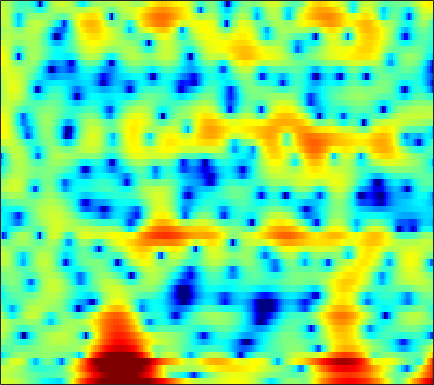

The data file committed next to this chart (first rows):
3.3677, 3.3989, 3.4145, 3.3684, 3.2867, 3.1204, 2.8979, 2.6713, 2.2856, 1.8203, 1.281, 0.83335, 0.18303, -0.49954, -0.9817, -1.5511, -2.1407, -2.6701, -3.5408, -4.4736, -5.279, -5.7178, -6.0358, -6.2474
2.725, 2.635, 2.492, 2.322, 2.172, 1.94, 1.67, 1.443, 1.112, 0.7551, 0.378, 0.08741, -0.3058, -0.6966, -0.9838, -1.347, -1.68, -1.906, -2.168, -2.386, -2.548, -2.608, -2.592, -2.489
3.072, 3.067, 3.035, 2.966, 2.879, 2.703, 2.434, 2.162, 1.698, 1.121, 0.4327, -0.1525, -0.9987, -1.867, -2.487, -3.204, -3.698, -3.895, -3.948, -3.831, -3.645, -3.497, -3.311, -3.158
-1.283, -0.42, 0.9163, 2.146, 2.912, 3.675, 4.123, 4.245, 4.116, 3.651, 2.811, 1.89, 0.1979, -2.127, -4.395, -7.821, -9.066, -7.362, -4.548, -2.524, -1.273, -0.7683, -0.6264, -1.101
-7.147, -6.067, -4.301, -2.678, -1.654, -0.5665, 0.224, 0.6446, 0.9913, 1.151, 1.154, 1.068, 0.8874, 0.6755, 0.5316, 0.3992, 0.3604, 0.3942, 0.5059, 0.6429, 0.7544, 0.7996, 0.7759, 0.6568
-2.294, -2.164, -1.958, -1.744, -1.592, -1.415, -1.278, -1.201, -1.123, -1.049, -0.9652, -0.8952, -0.7714, -0.6079, -0.4638, -0.2398, 0.006032, 0.1971, 0.4525, 0.6914, 0.903, 1.042, 1.19, 1.292
0.2105, 0.005224, -0.3541, -0.8167, -1.232, -1.873, -2.611, -3.201, -3.978, -4.614, -4.93, -4.879, -4.427, -3.669, -3.009, -2.104, -1.249, -0.6619, 0.0313, 0.6256, 1.119, 1.434, 1.78, 2.046
2.192, 1.802, 1.139, 0.2924, -0.4913, -1.796, -3.489, -5.119, -8.099, -12.88, -23.81, -21.71, -12.25, -7.867, -5.708, -3.608, -2.071, -1.176, -0.227, 0.508, 1.081, 1.428, 1.809, 2.116
3.087, 2.722, 2.145, 1.472, 0.9021, 0.06977, -0.8253, -1.511, -2.389, -3.097, -3.487, -3.506, -3.175, -2.592, -2.096, -1.479, -0.977, -0.7047, -0.4838, -0.3963, -0.3905, -0.4046, -0.3792, -0.2459
3.287, 2.836, 2.186, 1.535, 1.092, 0.6187, 0.3099, 0.2004, 0.1965, 0.3096, 0.4935, 0.658, 0.874, 1.032, 1.087, 1.02, 0.7393, 0.3532, -0.4617, -1.704, -3.456, -5.14, -7.586, -8.595
1.857, 0.8518, -0.8117, -2.814, -4.359, -5.683, -5.229, -3.991, -2.103, -0.4599, 0.8388, 1.602, 2.368, 2.858, 3.054, 3.087, 2.837, 2.453, 1.649, 0.4529, -1.134, -2.548, -4.375, -5.125
-1.288, -2.276, -3.981, -6.198, -8.113, -9.961, -8.944, -6.961, -4.379, -2.311, -0.7154, 0.2241, 1.184, 1.87, 2.232, 2.531, 2.64, 2.606, 2.433, 2.14, 1.765, 1.476, 1.122, 0.8519
-3.626, -3.663, -3.747, -3.828, -3.846, -3.705, -3.362, -2.969, -2.327, -1.638, -0.9637, -0.4942, 0.06162, 0.5469, 0.8599, 1.214, 1.507, 1.68, 1.852, 1.96, 2, 1.988, 1.916, 1.774
-6.163, -5.09, -3.974, -3.149, -2.684, -2.206, -1.871, -1.688, -1.523, -1.425, -1.38, -1.362, -1.303, -1.149, -0.9456, -0.5474, -0.02904, 0.4002, 0.9649, 1.482, 1.904, 2.142, 2.349, 2.42
-5.053, -3.826, -2.571, -1.676, -1.198, -0.8297, -0.7262, -0.8228, -1.198, -1.865, -2.85, -3.799, -5.228, -6.426, -6.61, -5.536, -3.667, -2.234, -0.559, 0.7756, 1.794, 2.362, 2.894, 3.184
-1.929, -1.322, -0.6333, -0.137, 0.09491, 0.2004, 0.06313, -0.2196, -0.8594, -1.867, -3.349, -4.877, -7.728, -11.58, -13.16, -9.773, -5.737, -3.458, -1.171, 0.4834, 1.671, 2.309, 2.877, 3.164
-1.112, -0.5701, -0.0322, 0.2866, 0.3741, 0.3328, 0.1054, -0.1699, -0.6433, -1.213, -1.816, -2.259, -2.716, -2.898, -2.784, -2.253, -1.419, -0.686, 0.2598, 1.083, 1.697, 2.014, 2.229, 2.213
0.159, 0.5756, 0.8624, 0.9008, 0.7545, 0.38, -0.2034, -0.7241, -1.432, -2.022, -2.353, -2.362, -2.062, -1.513, -1.007, -0.2616, 0.4619, 0.9747, 1.559, 1.986, 2.221, 2.245, 2.07, 1.629
2.512, 2.573, 2.428, 1.993, 1.474, 0.4496, -0.9952, -2.424, -4.921, -7.963, -9.911, -8.772, -5.781, -3.162, -1.598, 0.01304, 1.23, 1.905, 2.548, 2.912, 3.012, 2.901, 2.48, 1.731
3.119, 2.951, 2.597, 2.022, 1.452, 0.423, -0.9183, -2.223, -4.359, -6.734, -8.034, -7.287, -5.052, -2.889, -1.536, -0.1172, 0.9527, 1.551, 2.11, 2.421, 2.479, 2.372, 1.998, 1.335
1.994, 1.725, 1.383, 1.073, 0.8245, 0.4657, 0.0277, -0.3219, -0.7769, -1.139, -1.306, -1.266, -1.066, -0.7083, -0.4149, -0.04347, 0.262, 0.4829, 0.7567, 0.9973, 1.173, 1.215, 1.136, 0.83
-0.3987, -0.9531, -1.186, -0.8686, -0.4599, 0.1471, 0.6242, 0.9218, 1.172, 1.303, 1.309, 1.227, 0.9787, 0.6014, 0.1857, -0.4945, -1.2, -1.586, -1.618, -1.026, -0.07455, 0.6179, 1.306, 1.662
-8.998, -16.22, -12.71, -6.48, -3.861, -1.65, -0.1725, 0.5965, 1.301, 1.734, 1.917, 1.875, 1.567, 0.797, -0.1642, -2.22, -5.811, -11.09, -21.4, -7.296, -2.227, 0.06884, 2.05, 3.19
-5.489, -6.468, -6.827, -6.23, -5.594, -4.814, -4.173, -3.793, -3.235, -2.652, -2.043, -1.633, -1.256, -1.163, -1.283, -1.726, -2.295, -2.6, -2.424, -1.443, -0.01891, 1.045, 2.239, 3.095
-4.903, -5.38, -6.066, -6.803, -7.47, -8.646, -10.28, -11.55, -12.16, -10.46, -7.899, -6.135, -4.279, -2.853, -2.037, -1.203, -0.549, -0.08472, 0.5224, 1.145, 1.793, 2.253, 2.809, 3.246
-6.122, -6.123, -6.352, -6.966, -7.745, -9.305, -11.68, -13.97, -15.89, -13.01, -9.214, -6.95, -4.638, -2.878, -1.843, -0.7022, 0.2091, 0.7857, 1.446, 2.018, 2.498, 2.799, 3.12, 3.33
-7.001, -6.157, -5.431, -5.104, -5.066, -5.205, -5.39, -5.487, -5.338, -4.811, -4.003, -3.299, -2.328, -1.415, -0.793, -0.04533, 0.6287, 1.071, 1.602, 2.054, 2.421, 2.639, 2.827, 2.905
-4.753, -3.808, -2.87, -2.199, -1.835, -1.509, -1.319, -1.213, -1.091, -0.9799, -0.8626, -0.7711, -0.6403, -0.4971, -0.3532, -0.1122, 0.2029, 0.4958, 0.9227, 1.336, 1.695, 1.895, 2.051, 2.061
-0.7925, -0.2235, 0.4515, 0.9865, 1.296, 1.577, 1.696, 1.702, 1.547, 1.23, 0.7512, 0.2768, -0.5036, -1.38, -1.993, -2.518, -2.491, -2.074, -1.214, -0.3084, 0.4309, 0.8178, 1.085, 1.046
1.421, 1.91, 2.511, 3.002, 3.271, 3.499, 3.555, 3.455, 3.106, 2.487, 1.522, 0.5049, -1.368, -4.145, -7.286, -14.14, -14.83, -9.253, -4.89, -2.332, -0.7989, -0.1236, 0.2416, 0.06834
0.3517, 1.053, 1.859, 2.531, 2.931, 3.296, 3.46, 3.427, 3.199, 2.7, 1.9, 1.091, -0.2663, -1.949, -3.288, -4.705, -4.945, -4.266, -2.907, -1.665, -0.7761, -0.3884, -0.257, -0.5767
-2.713, -1.655, -0.43, 0.5781, 1.2, 1.842, 2.253, 2.429, 2.464, 2.285, 1.922, 1.55, 0.9396, 0.3113, -0.127, -0.5826, -0.7942, -0.8073, -0.6702, -0.4381, -0.241, -0.1635, -0.1895, -0.4265
-5.441, -4.204, -2.608, -1.224, -0.3442, 0.6187, 1.318, 1.685, 1.929, 1.954, 1.794, 1.568, 1.151, 0.688, 0.337, -0.08412, -0.3692, -0.4808, -0.4931, -0.3684, -0.1778, -0.02675, 0.1138, 0.1625
-8.775, -6.887, -4.403, -2.279, -0.963, 0.3801, 1.325, 1.783, 2.11, 2.13, 1.866, 1.505, 0.8403, -0.02269, -0.7365, -1.672, -2.416, -2.683, -2.531, -1.942, -1.124, -0.5072, 0.2024, 0.737
-12.81, -8.18, -4.134, -1.463, -0.03267, 1.34, 2.203, 2.553, 2.715, 2.52, 1.98, 1.353, 0.2026, -1.416, -3.042, -5.971, -10.26, -13.32, -10.64, -6.2, -3.175, -1.568, -0.005636, 1.022
-2.011, -1.103, 0.1512, 1.285, 1.935, 2.529, 2.775, 2.755, 2.442, 1.869, 1.082, 0.3527, -0.813, -2.169, -3.4, -5.216, -7.117, -7.852, -6.872, -4.672, -2.542, -1.297, -0.08602, 0.7003
2.79, 3.074, 3.34, 3.469, 3.451, 3.186, 2.65, 2.073, 1.048, -0.1967, -1.551, -2.528, -3.57, -4.14, -4.202, -4.052, -3.585, -3.107, -2.345, -1.491, -0.6939, -0.2116, 0.1684, 0.1983
5.161, 5.161, 5.001, 4.581, 4.092, 3.182, 1.962, 0.7864, -1.095, -3.526, -6.771, -9.932, -14.6, -13.32, -9.964, -6.552, -4.129, -2.764, -1.402, -0.4121, 0.1955, 0.4354, 0.4254, -0.05593
5.911, 5.742, 5.274, 4.505, 3.705, 2.368, 0.6772, -0.7936, -3.028, -5.493, -8.062, -9.901, -11.42, -10.62, -8.751, -6.086, -3.8, -2.432, -0.9867, -0.008967, 0.5723, 0.7283, 0.5796, 0.01692
5.819, 5.568, 4.942, 3.994, 3.028, 1.362, -0.8045, -2.781, -5.983, -9.467, -11.79, -11.5, -9.585, -7.467, -5.894, -4.046, -2.415, -1.387, -0.2717, 0.5174, 0.9973, 1.131, 1.022, 0.6077
4.959, 4.774, 4.27, 3.449, 2.59, 1.072, -0.9415, -2.884, -6.187, -10.42, -13.5, -12.04, -8.662, -6.013, -4.504, -2.857, -1.604, -0.831, -0.02821, 0.5634, 0.9224, 1.065, 1.058, 0.8378
3.458, 3.504, 3.383, 3.001, 2.55, 1.726, 0.6638, -0.2365, -1.498, -2.593, -3.316, -3.514, -3.374, -2.937, -2.542, -1.993, -1.468, -1.104, -0.6685, -0.305, -0.03403, 0.1021, 0.1789, 0.1064
1.944, 2.416, 2.832, 3.002, 2.972, 2.734, 2.301, 1.881, 1.243, 0.5602, -0.1024, -0.5749, -1.143, -1.639, -1.946, -2.28, -2.436, -2.441, -2.279, -1.995, -1.642, -1.408, -1.163, -1.036
0.7994, 1.833, 2.825, 3.468, 3.734, 3.843, 3.707, 3.451, 2.939, 2.227, 1.339, 0.5446, -0.6869, -2.132, -3.323, -4.93, -6.225, -6.642, -6.303, -5.323, -4.245, -3.537, -2.813, -2.336
0.7292, 1.918, 3.114, 3.909, 4.283, 4.515, 4.468, 4.26, 3.745, 2.97, 1.892, 0.8701, -0.8633, -3.154, -5.451, -9.792, -18.16, -34.49, -14.74, -9.756, -7.136, -5.867, -4.742, -4.074
1.537, 2.4, 3.315, 3.944, 4.243, 4.42, 4.347, 4.144, 3.668, 2.963, 2.007, 1.12, -0.3196, -2.058, -3.541, -5.636, -7.489, -8.313, -8.481, -8.006, -7.442, -7.106, -6.789, -6.573
2.397, 2.987, 3.559, 3.919, 4.049, 4.054, 3.888, 3.659, 3.243, 2.689, 2.017, 1.416, 0.5002, -0.5443, -1.386, -2.559, -3.734, -4.583, -5.686, -6.801, -7.983, -8.921, -10.1, -10.83
3.538, 3.854, 4.053, 4.023, 3.868, 3.528, 3.102, 2.762, 2.332, 1.954, 1.614, 1.352, 0.95, 0.4361, -0.04945, -0.8597, -1.857, -2.773, -4.251, -6.149, -8.708, -11.29, -16.5, -25.81
5.072, 5.014, 4.69, 4.047, 3.364, 2.225, 0.9461, 0.06087, -0.6781, -0.6726, -0.1757, 0.2976, 0.8016, 1.045, 1.033, 0.7278, 0.1148, -0.5664, -1.769, -3.321, -5.252, -6.913, -9.226, -10.93
5.861, 5.502, 4.736, 3.539, 2.295, -0.04722, -3.661, -7.994, -17, -9.238, -4.054, -1.812, 0.05854, 1.133, 1.559, 1.738, 1.529, 1.162, 0.4325, -0.5179, -1.598, -2.446, -3.522, -4.421
4.869, 4.524, 3.835, 2.873, 1.927, 0.3519, -1.508, -2.871, -3.909, -3.395, -1.994, -0.9143, 0.264, 1.059, 1.413, 1.591, 1.456, 1.179, 0.5991, -0.1925, -1.135, -1.893, -2.912, -3.85
3.184, 3.119, 2.905, 2.54, 2.163, 1.598, 1.033, 0.7003, 0.4325, 0.4298, 0.653, 0.9019, 1.245, 1.498, 1.589, 1.53, 1.255, 0.8891, 0.1834, -0.7792, -2, -3.078, -4.694, -6.423
1.35, 1.786, 2.144, 2.223, 2.162, 1.963, 1.723, 1.562, 1.441, 1.437, 1.562, 1.708, 1.912, 2.067, 2.102, 1.998, 1.679, 1.268, 0.4674, -0.6569, -2.183, -3.664, -6.202, -9.741
0.472, 1.346, 1.934, 2.031, 1.864, 1.385, 0.7841, 0.3585, 0.05807, 0.1819, 0.655, 1.128, 1.756, 2.263, 2.514, 2.654, 2.53, 2.261, 1.646, 0.7206, -0.5673, -1.786, -3.819, -6.311
2.163, 2.558, 2.61, 2.137, 1.365, -0.2452, -2.692, -5.046, -7.696, -6.37, -3.305, -1.392, 0.4652, 1.682, 2.287, 2.748, 2.902, 2.853, 2.595, 2.119, 1.461, 0.8386, -0.1828, -1.412
3.163, 3.126, 2.783, 1.981, 1.031, -0.7815, -3.368, -5.814, -8.492, -7.342, -4.472, -2.719, -1.03, 0.04023, 0.5065, 0.8065, 0.8641, 0.8203, 0.7574, 0.7426, 0.7819, 0.7934, 0.7506, 0.5757
2.869, 2.837, 2.53, 1.908, 1.276, 0.2367, -0.8621, -1.596, -2.305, -2.536, -2.38, -2.157, -1.894, -1.853, -2.07, -2.704, -3.72, -4.558, -5.17, -4.527, -3.043, -1.848, -0.4832, 0.5273
2.575, 2.594, 2.283, 1.67, 1.03, 0.01482, -1.072, -1.826, -2.617, -3.056, -3.145, -3.061, -3.007, -3.244, -3.732, -5.061, -7.637, -11.17, -22.49, -13.49, -6.661, -3.691, -1.046, 0.7182
